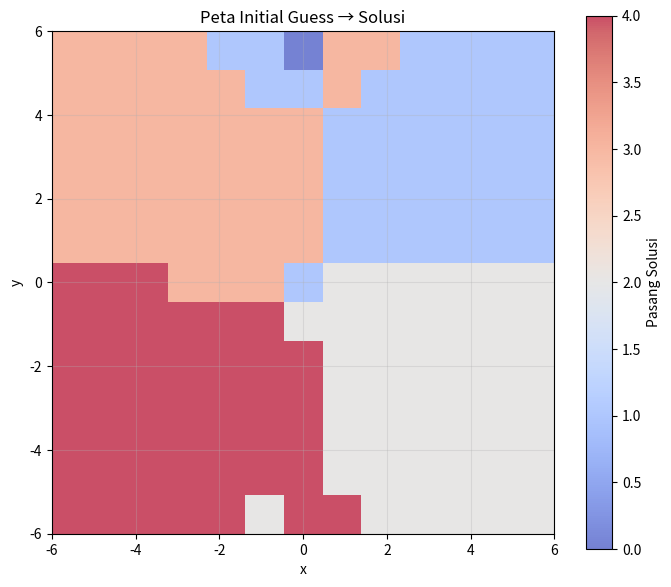

This chart was generated by the following Python code:
# ============================================================
# SOAL 11.17 - Sistem Persamaan Nonlinear (Newton-Raphson)
# Nama : GRACIA MARSELINA / NIM : F5512510024
# ============================================================
import numpy as np
from scipy.optimize import fsolve
import matplotlib.pyplot as plt

print("=" * 50)
print("SOAL 11.17 – Persamaan Nonlinear")
print("=" * 50)
print("f(x,y) = 4 - y - 2x²")
print("g(x,y) = 8 - y² - 4x")

def equations(vars):
    x, y = vars
    f = 4 - y - 2*x**2
    g = 8 - y**2 - 4*x
    return [f, g]

# Cari dua pasang solusi dengan initial guess berbeda
solutions = []
guesses = [(1,1), (-1,1), (1,-1), (-1,-1), (2,0), (-2,0)]
for g in guesses:
    sol = fsolve(equations, g, full_output=True)
    if sol[2] == 1:  # converged
        xy = tuple(np.round(sol[0], 6))
        # Cek residual
        res = np.max(np.abs(equations(sol[0])))
        if res < 1e-8 and xy not in solutions:
            solutions.append(xy)

print(f"\nSolusi yang ditemukan:")
for i, (x,y) in enumerate(solutions):
    print(f"   Pasang {i+1}: x = {x:.6f}, y = {y:.6f}")
    print(f"            f(x,y) = {4-y-2*x**2:.2e}, g(x,y) = {8-y**2-4*x:.2e}")

# (b) Peta initial guess
print("\n(b) Peta initial guess (x,y dari -6 ke 6):")
res_grid = np.zeros((13,13), dtype=int)
xs = ys = range(-6, 7)
for i,xi in enumerate(xs):
    for j,yj in enumerate(ys):
        try:
            sol = fsolve(equations, [xi,yj], full_output=True)
            if sol[2] == 1:
                xy = tuple(np.round(sol[0],3))
                # Tentukan pasang mana
                for k,(sx,sy) in enumerate(solutions):
                    if abs(xy[0]-sx)<0.1 and abs(xy[1]-sy)<0.1:
                        res_grid[i,j] = k+1; break
        except:
            pass

plt.figure(figsize=(7,6))
plt.imshow(res_grid, extent=[-6,6,-6,6], origin='lower', cmap='coolwarm', alpha=0.7)
plt.colorbar(label='Pasang Solusi')
plt.xlabel('x'); plt.ylabel('y')
plt.title('Peta Initial Guess → Solusi')
plt.grid(True, alpha=0.3)
plt.tight_layout(); plt.savefig("soal_11_17_peta.png", dpi=120); plt.show()
print("Plot disimpan: soal_11_17_peta.png")
